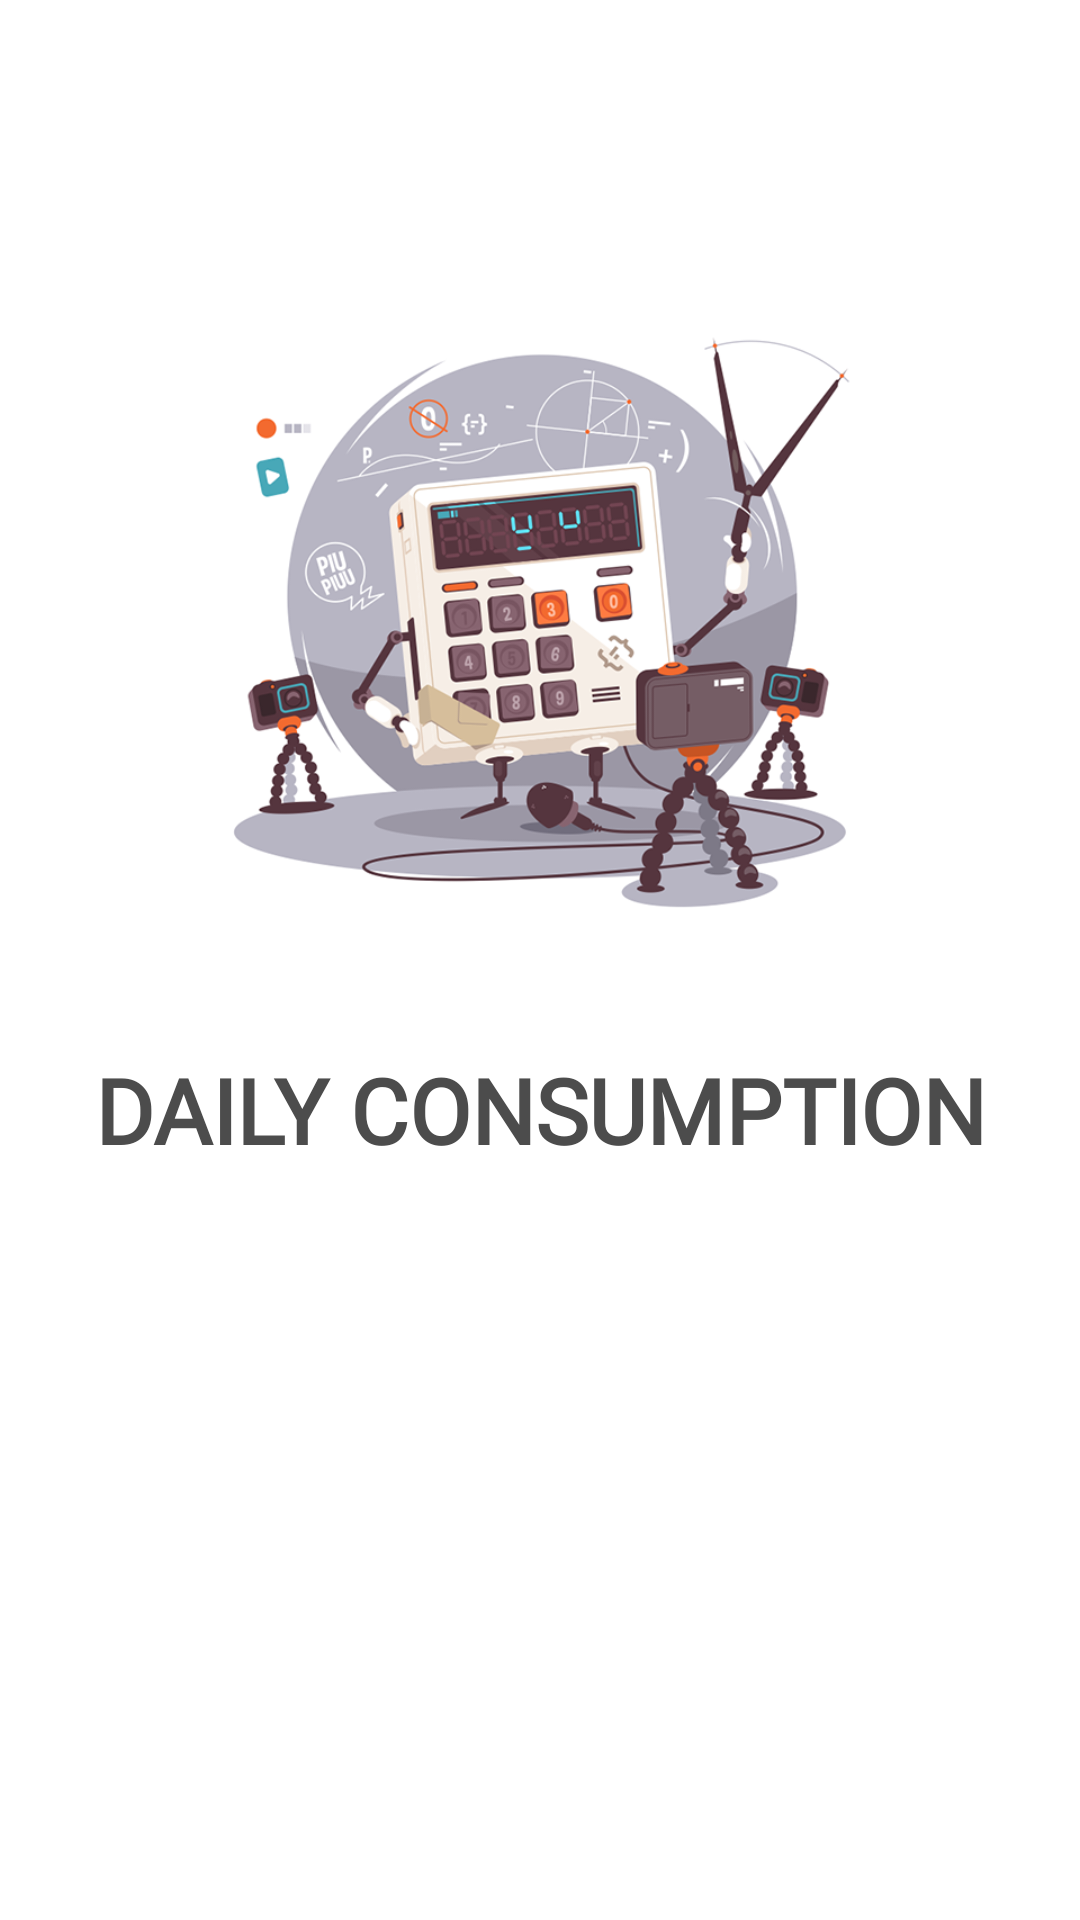

The Android layout XML behind this screen, and the referenced resources:
<!-- AndroidManifest.xml: application theme AppTheme -->
<!-- res/layout/activity_login.xml -->
<?xml version="1.0" encoding="utf-8"?>
<androidx.constraintlayout.widget.ConstraintLayout xmlns:android="http://schemas.android.com/apk/res/android"
    xmlns:app="http://schemas.android.com/apk/res-auto"
    xmlns:tools="http://schemas.android.com/tools"
    android:layout_width="match_parent"
    android:layout_height="match_parent"
    android:layout_gravity="bottom"
    android:background="@color/white_color"
    tools:context=".login.LoginActivity">

    <ImageView
        android:id="@+id/logo_image"
        android:layout_width="300dp"
        android:layout_height="250dp"
        android:src="@drawable/bg_image"
        app:layout_constraintBottom_toBottomOf="parent"
        app:layout_constraintEnd_toEndOf="parent"
        app:layout_constraintStart_toStartOf="parent"
        app:layout_constraintTop_toTopOf="parent"
        app:layout_constraintVertical_bias="0.21" />

    <TextView
        android:id="@+id/app_name"
        android:layout_width="wrap_content"
        android:layout_height="wrap_content"
        android:fontFamily="@font/satisfy_regular"
        android:text="Daily Consumption"
        android:textAllCaps="true"
        android:textColor="@color/black_trans"
        android:textSize="30dp"
        android:textStyle="bold"
        app:layout_constraintBottom_toTopOf="@+id/sign_in_btn"
        app:layout_constraintEnd_toEndOf="parent"
        app:layout_constraintStart_toStartOf="parent"
        app:layout_constraintTop_toBottomOf="@+id/logo_image" />


    <androidx.cardview.widget.CardView
        android:id="@+id/sign_in_btn"
        android:layout_width="wrap_content"
        android:layout_height="wrap_content"
        android:layout_marginLeft="24dp"
        android:layout_marginRight="24dp"
        android:clickable="true"
        android:foreground="?attr/selectableItemBackground"
        app:cardBackgroundColor="@color/white_color"
        app:cardCornerRadius="0dp"
        app:cardElevation="0dp"
        app:layout_constraintBottom_toBottomOf="parent"
        app:layout_constraintEnd_toEndOf="parent"
        app:layout_constraintStart_toStartOf="parent"
        app:layout_constraintTop_toBottomOf="@+id/logo_image"
        app:layout_constraintVertical_bias="0.32">

        <RelativeLayout
            android:layout_width="match_parent"
            android:layout_height="wrap_content"
            android:paddingLeft="16dp"
            android:paddingTop="12dp"
            android:paddingRight="16dp"
            android:paddingBottom="12dp">
            <ImageView
                android:padding="0dp"
                android:id="@+id/img_google"
                android:src="@drawable/gmail"
                android:layout_width="48dp"
                android:layout_height="48dp"/>
        </RelativeLayout>


    </androidx.cardview.widget.CardView>


</androidx.constraintlayout.widget.ConstraintLayout>
<!-- resources referenced by this layout -->
<resources>
  <color name="black_trans">#4c4c4c</color>
  <color name="white_color">#ffffff</color>
  <!-- drawable bg_image: png bitmap (drawable, 116608 bytes) -->
  <style name="AppTheme" parent="Theme.AppCompat.Light.DarkActionBar">
          
          <item name="colorPrimary">@color/colorPrimary</item>
          <item name="colorPrimaryDark">@color/apptheme_dark_black</item>
          <item name="colorAccent">@color/colorAccent</item>
      </style>
  <color name="colorPrimary">#008577</color>
  <color name="apptheme_dark_black">#444851</color>
  <color name="colorAccent">#D81B60</color>
</resources>
